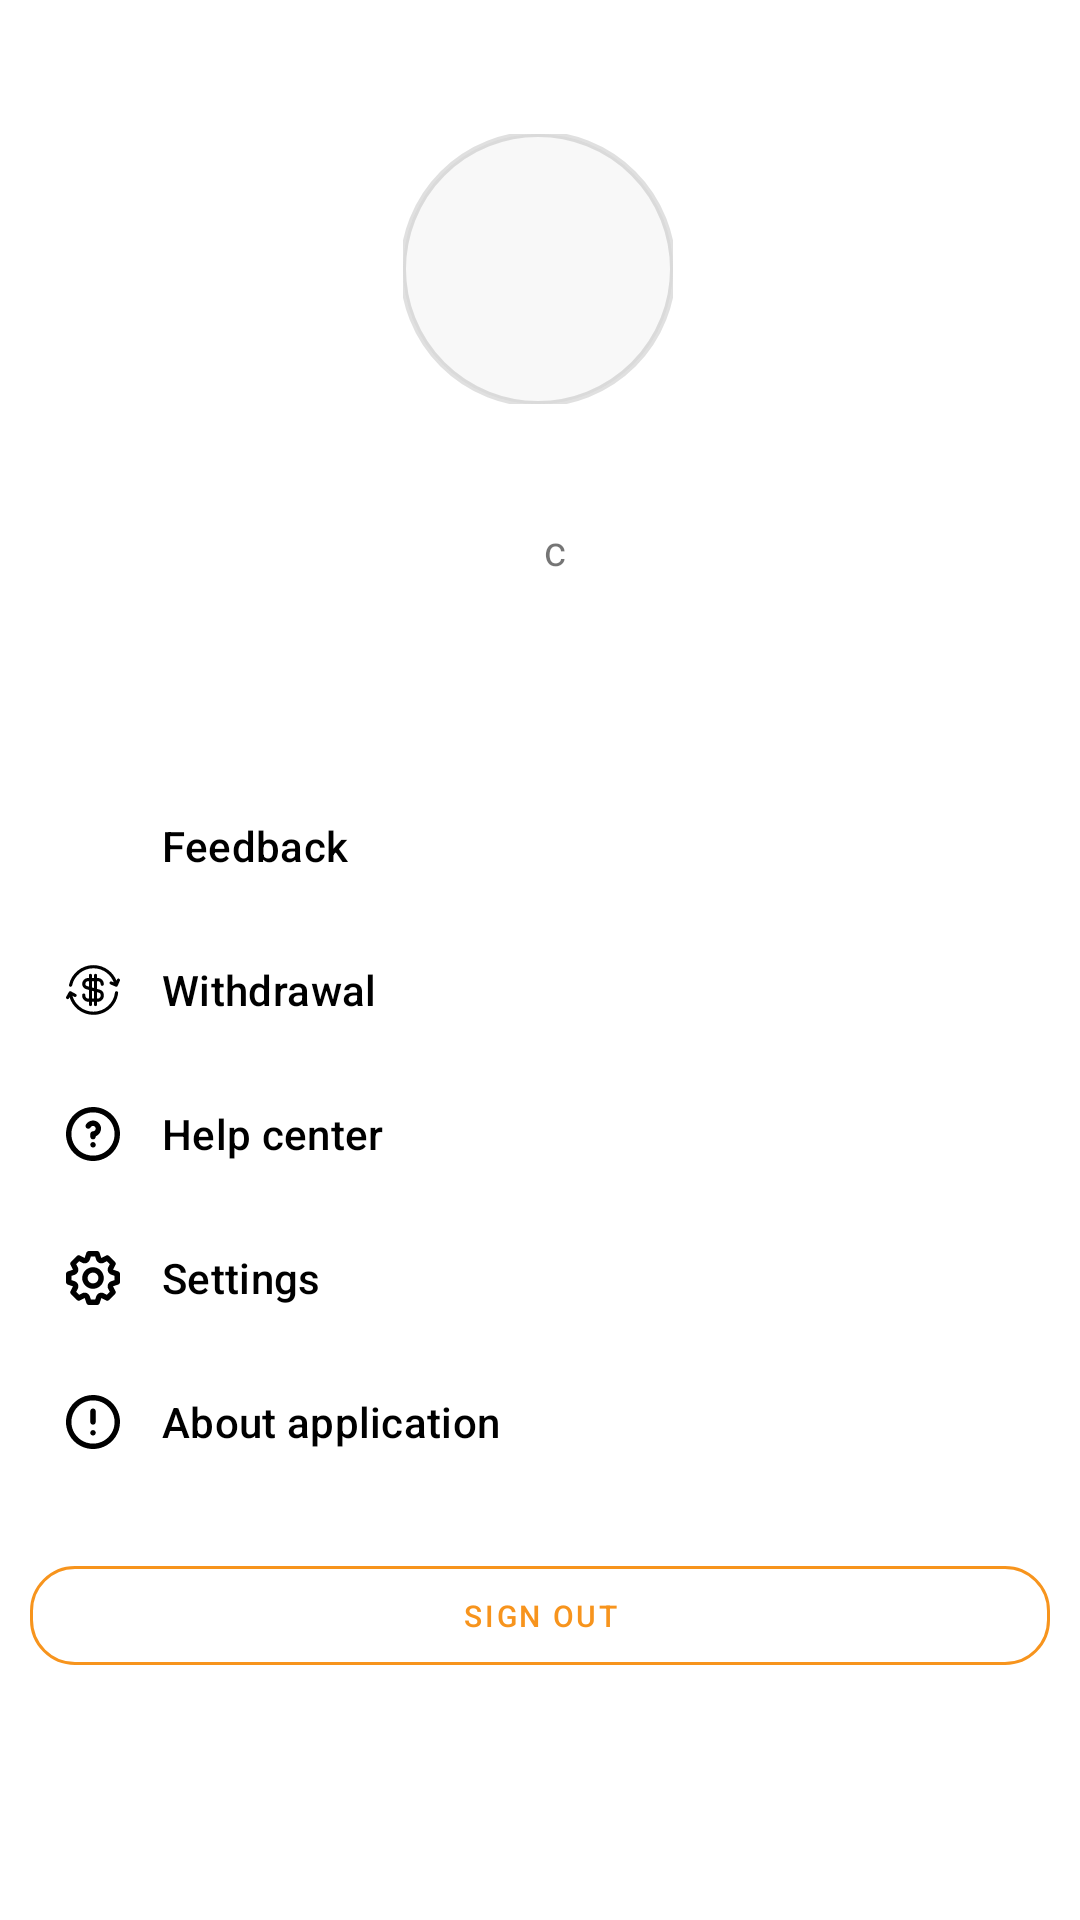

Reconstruct the res/layout file that produces this screen, plus the resources it refers to.
<!-- AndroidManifest.xml: application theme AppTheme -->
<!-- res/layout/fragment_me.xml -->
<?xml version="1.0" encoding="utf-8"?>
<ScrollView xmlns:android="http://schemas.android.com/apk/res/android"
    xmlns:app="http://schemas.android.com/apk/res-auto"
    xmlns:tools="http://schemas.android.com/tools"
    android:layout_width="match_parent"
    android:layout_height="wrap_content"
    android:orientation="vertical"
    tools:context=".screens.me.MeFragment">

    <RelativeLayout
        android:layout_width="match_parent"
        android:layout_height="match_parent">

        <androidx.constraintlayout.widget.ConstraintLayout
            android:id="@+id/avatarLayout"
            android:layout_width="match_parent"
            android:layout_height="@dimen/dp_250"
            android:background="@color/colorWhite">

            <com.google.android.material.imageview.ShapeableImageView
                android:id="@+id/imageViewAvatar"
                android:layout_width="0dp"
                android:layout_height="0dp"
                android:layout_centerHorizontal="true"
                android:src="@color/colorAlabasterGray"
                app:layout_constraintBottom_toBottomOf="parent"
                app:layout_constraintDimensionRatio="100:100"
                app:layout_constraintEnd_toEndOf="parent"
                app:layout_constraintHorizontal_bias="0.498"
                app:layout_constraintStart_toStartOf="parent"
                app:layout_constraintTop_toTopOf="parent"
                app:layout_constraintVertical_bias="0.28"
                app:layout_constraintWidth_percent="0.25"
                app:shapeAppearanceOverlay="@style/circleImageView"
                app:strokeWidth="@dimen/dp_2" />

            <TextView
                android:id="@+id/textViewName"
                android:layout_width="wrap_content"
                android:layout_height="wrap_content"
                android:layout_below="@id/imageViewAvatar"
                android:gravity="center"
                android:layout_centerHorizontal="true"
                android:layout_marginTop="@dimen/dp_10"
                android:fontFamily="@font/sf_compact_display_medium"
                app:layout_constraintEnd_toEndOf="@+id/imageViewAvatar"
                app:layout_constraintStart_toStartOf="@+id/imageViewAvatar"
                app:layout_constraintTop_toBottomOf="@+id/imageViewAvatar" />

            <TextView
                android:id="@+id/coinTextView"
                android:layout_width="wrap_content"
                android:layout_height="wrap_content"
                android:layout_below="@id/textViewName"
                android:layout_centerHorizontal="true"
                android:layout_marginTop="@dimen/dp_10"
                android:fontFamily="@font/sf_compact_display_bold"
                app:layout_constraintEnd_toEndOf="parent"
                app:layout_constraintHorizontal_bias="0.49"
                app:layout_constraintStart_toStartOf="parent"
                app:layout_constraintTop_toBottomOf="@+id/textViewName" />

            <TextView
                android:id="@+id/tileCoinTextView"
                android:layout_width="wrap_content"
                android:layout_height="wrap_content"
                android:layout_below="@id/textViewName"
                android:layout_centerHorizontal="true"
                android:layout_marginStart="@dimen/dp_5"
                android:fontFamily="@font/sf_compact_display_bold"
                android:text="c"
                app:layout_constraintBottom_toBottomOf="@+id/coinTextView"
                app:layout_constraintStart_toEndOf="@+id/coinTextView"
                app:layout_constraintTop_toBottomOf="@+id/textViewName"
                app:layout_constraintVertical_bias="1.0" />

        </androidx.constraintlayout.widget.ConstraintLayout>

        <com.google.android.material.navigation.NavigationView
            android:id="@+id/navProfile"
            android:layout_width="match_parent"
            android:layout_height="wrap_content"
            android:layout_below="@id/avatarLayout"
            android:fitsSystemWindows="false"
            app:elevation="0dp"
            app:itemIconSize="@dimen/dp_18"
            app:menu="@menu/menu_nav_me" />

        <com.google.android.material.button.MaterialButton
            android:id="@+id/signOutButton"
            style="@style/Widget.MaterialComponents.Button.OutlinedButton"
            android:layout_width="match_parent"
            android:layout_height="@dimen/dp_45"
            android:layout_below="@id/navProfile"
            android:layout_centerHorizontal="true"
            android:layout_margin="@dimen/dp_10"
            android:text="@string/sign_out"
            android:textColor="@color/colorCarrotOrange"
            android:textSize="@dimen/sp_10"
            app:cornerRadius="@dimen/dp_15"
            app:strokeColor="@color/colorCarrotOrange"
            app:strokeWidth="@dimen/dp_1" />
    </RelativeLayout>
</ScrollView>
<!-- resources referenced by this layout -->
<resources>
  <color name="colorAlabasterGray">#F8F8F8</color>
  <color name="colorCarrotOrange">#F7941D</color>
  <color name="colorWhite">#ffffff</color>
  <dimen name="dp_1">1dp</dimen>
  <dimen name="dp_10">10dp</dimen>
  <dimen name="dp_15">15dp</dimen>
  <dimen name="dp_18">18dp</dimen>
  <dimen name="dp_2">2dp</dimen>
  <dimen name="dp_250">250dp</dimen>
  <dimen name="dp_45">45dp</dimen>
  <dimen name="dp_5">5dp</dimen>
  <dimen name="sp_10">10sp</dimen>
  <string name="sign_out">Sign out</string>
  <style name="circleImageView" parent="AppTheme">
          <item name="cornerFamily">rounded</item>
          <item name="cornerSize">50%</item>
      </style>
  <style name="AppTheme" parent="Theme.MaterialComponents.Light.DarkActionBar">
          
          <item name="colorPrimary">@color/colorCarrotOrange</item>
          <item name="colorPrimaryVariant">@color/colorAltoGray</item>
          <item name="colorOnPrimary">@color/colorWhite</item>
          
          <item name="colorSecondary">@color/colorTeal_200</item>
          <item name="colorSecondaryVariant">@color/colorTeal_700</item>
          <item name="colorOnSecondary">@color/colorBlack</item>
          
          <item name="android:statusBarColor" tools:targetApi="l">?attr/colorPrimaryVariant</item>
          
          <item name="android:forceDarkAllowed">false</item>
      </style>
  <color name="colorAltoGray">#D8D8D8</color>
  <color name="colorTeal_200">#FF03DAC5</color>
  <color name="colorTeal_700">#FF018786</color>
  <color name="colorBlack">#000000</color>
</resources>
